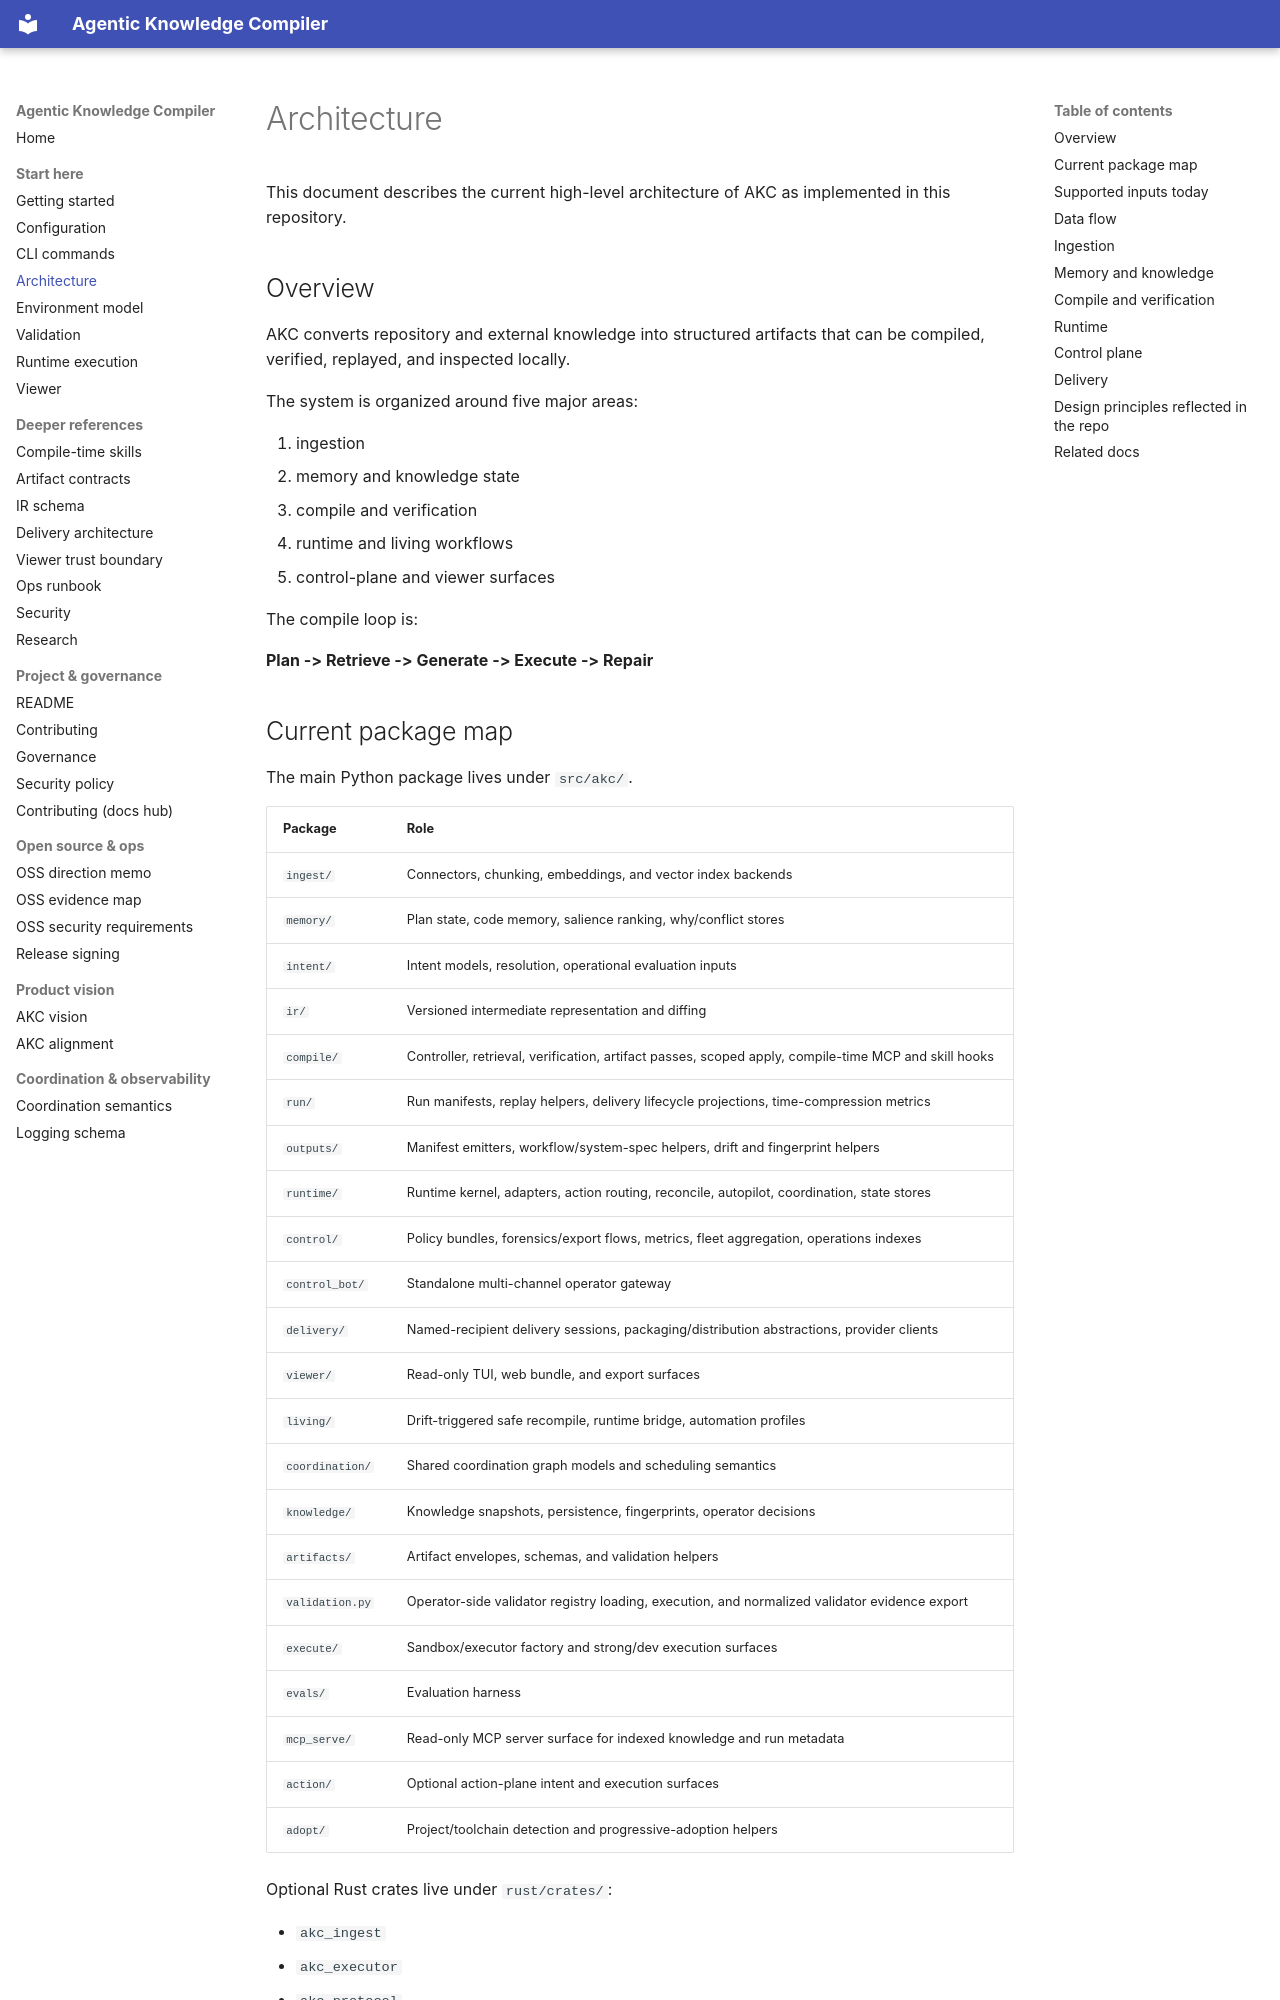

repository: nonameuserd/runform · page: architecture/index.html · generator: mkdocs

# Architecture

This document describes the current high-level architecture of AKC as implemented in this repository.

## Overview

AKC converts repository and external knowledge into structured artifacts that can be compiled, verified, replayed, and inspected locally.

The system is organized around five major areas:

1. ingestion
2. memory and knowledge state
3. compile and verification
4. runtime and living workflows
5. control-plane and viewer surfaces

The compile loop is:

**Plan -> Retrieve -> Generate -> Execute -> Repair**
